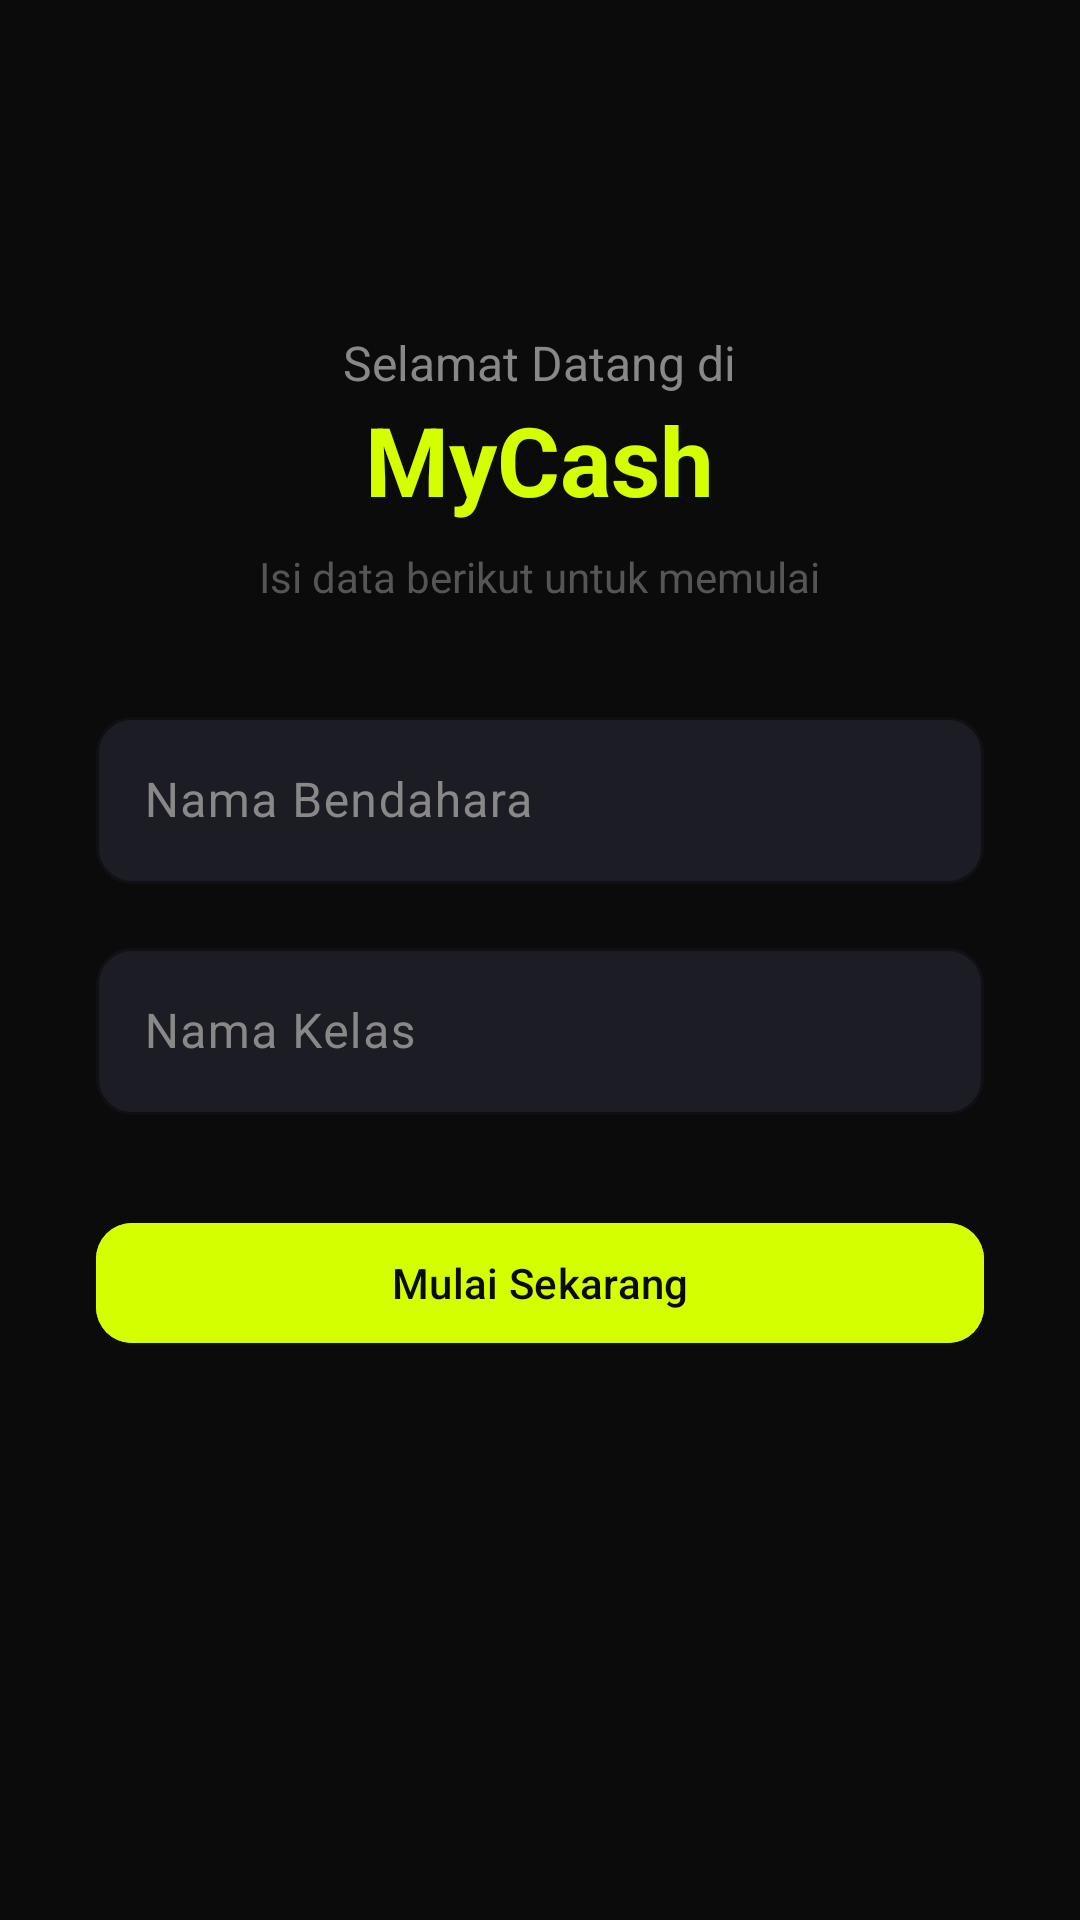

Write the Android layout XML for this screen, with the resource values it uses.
<!-- AndroidManifest.xml: activity theme Theme.Mycash.Splash -->
<!-- res/layout/activity_setup.xml -->
<?xml version="1.0" encoding="utf-8"?>
<LinearLayout
    xmlns:android="http://schemas.android.com/apk/res/android"
    android:layout_width="match_parent"
    android:layout_height="match_parent"
    android:orientation="vertical"
    android:background="@color/bg_primary"
    android:gravity="center_horizontal"
    android:padding="@dimen/spacing_xl">

    
    <View
        android:layout_width="0dp"
        android:layout_height="0dp"
        android:layout_weight="1" />

    <TextView
        android:layout_width="wrap_content"
        android:layout_height="wrap_content"
        android:text="Selamat Datang di"
        android:textColor="@color/text_secondary"
        android:textSize="@dimen/text_subtitle" />

    <TextView
        android:layout_width="wrap_content"
        android:layout_height="wrap_content"
        android:text="@string/app_name"
        android:textColor="@color/accent_lime"
        android:textSize="32sp"
        android:textStyle="bold"
        android:layout_marginBottom="@dimen/spacing_sm" />

    <TextView
        android:layout_width="wrap_content"
        android:layout_height="wrap_content"
        android:text="Isi data berikut untuk memulai"
        android:textColor="@color/text_tertiary"
        android:textSize="@dimen/text_body"
        android:layout_marginBottom="@dimen/spacing_xl" />

    
    <com.google.android.material.textfield.TextInputLayout
        style="@style/MyCash.TextInputLayout"
        android:layout_width="match_parent"
        android:layout_height="wrap_content"
        android:layout_marginBottom="@dimen/spacing_md"
        android:hint="@string/settings_bendahara_name">

        <com.google.android.material.textfield.TextInputEditText
            android:id="@+id/etName"
            android:layout_width="match_parent"
            android:layout_height="wrap_content"
            android:inputType="textPersonName"
            android:textColor="@color/text_primary" />
    </com.google.android.material.textfield.TextInputLayout>

    
    <com.google.android.material.textfield.TextInputLayout
        style="@style/MyCash.TextInputLayout"
        android:layout_width="match_parent"
        android:layout_height="wrap_content"
        android:layout_marginBottom="@dimen/spacing_xl"
        android:hint="@string/settings_class_name">

        <com.google.android.material.textfield.TextInputEditText
            android:id="@+id/etClassName"
            android:layout_width="match_parent"
            android:layout_height="wrap_content"
            android:inputType="text"
            android:textColor="@color/text_primary" />
    </com.google.android.material.textfield.TextInputLayout>

    
    <com.google.android.material.button.MaterialButton
        android:id="@+id/btnStart"
        style="@style/MyCash.Button.Primary"
        android:layout_width="match_parent"
        android:layout_height="@dimen/btn_height"
        android:text="Mulai Sekarang" />

    
    <View
        android:layout_width="0dp"
        android:layout_height="0dp"
        android:layout_weight="2" />

</LinearLayout>
<!-- resources referenced by this layout -->
<resources>
  <color name="accent_lime">#FFD4FF00</color>
  <color name="bg_primary">#FF0B0B0C</color>
  <color name="text_primary">#FFFFFFFF</color>
  <color name="text_secondary">#FF888888</color>
  <color name="text_tertiary">#FF555555</color>
  <dimen name="btn_height">48dp</dimen>
  <dimen name="spacing_md">16dp</dimen>
  <dimen name="spacing_sm">8dp</dimen>
  <dimen name="spacing_xl">32dp</dimen>
  <dimen name="text_body">14sp</dimen>
  <dimen name="text_subtitle">16sp</dimen>
  <string name="app_name">MyCash</string>
  <string name="settings_bendahara_name">Nama Bendahara</string>
  <string name="settings_class_name">Nama Kelas</string>
  <style name="MyCash.Button.Primary" parent="Widget.Material3.Button">
          <item name="android:backgroundTint">@color/accent_lime</item>
          <item name="android:textColor">@color/text_on_accent</item>
          <item name="cornerRadius">12dp</item>
          <item name="android:textAllCaps">false</item>
          <item name="android:fontFamily">sans-serif-medium</item>
      </style>
  <style name="MyCash.TextInputLayout" parent="Widget.Material3.TextInputLayout.OutlinedBox">
          <item name="boxBackgroundColor">@color/bg_surface_variant</item>
          <item name="boxStrokeColor">@color/border_medium</item>
          <item name="boxCornerRadiusTopStart">12dp</item>
          <item name="boxCornerRadiusTopEnd">12dp</item>
          <item name="boxCornerRadiusBottomStart">12dp</item>
          <item name="boxCornerRadiusBottomEnd">12dp</item>
          <item name="hintTextColor">@color/text_secondary</item>
      </style>
  <style name="Theme.Mycash.Splash" parent="Theme.Mycash">
          <item name="android:windowBackground">@color/bg_primary</item>
      </style>
  <color name="text_on_accent">#FF0B0B0C</color>
  <color name="bg_surface_variant">#FF1C1C24</color>
  <color name="border_medium">#20FFFFFF</color>
  <style name="Theme.Mycash" parent="Base.Theme.Mycash" />
  <style name="Base.Theme.Mycash" parent="Theme.Material3.Dark.NoActionBar">
          <item name="colorPrimary">@color/accent_lime</item>
          <item name="colorOnPrimary">@color/text_on_accent</item>
          <item name="colorPrimaryContainer">@color/accent_lime_10</item>
          <item name="colorOnPrimaryContainer">@color/accent_lime</item>
  
          <item name="colorSecondary">@color/color_info</item>
          <item name="colorOnSecondary">@color/white</item>
  
          <item name="colorSurface">@color/bg_surface</item>
          <item name="colorOnSurface">@color/text_primary</item>
          <item name="colorSurfaceVariant">@color/bg_surface_variant</item>
          <item name="colorOnSurfaceVariant">@color/text_secondary</item>
  
          <item name="colorError">@color/color_expense</item>
  
          <item name="android:colorBackground">@color/bg_primary</item>
          <item name="colorOnBackground">@color/text_primary</item>
  
          <item name="android:windowBackground">@color/bg_primary</item>
          <item name="android:statusBarColor">@color/bg_primary</item>
          <item name="android:navigationBarColor">@color/bg_surface</item>
  
          <item name="bottomNavigationStyle">@style/MyCash.BottomNav</item>
      </style>
  <color name="accent_lime_10">#1AD4FF00</color>
  <color name="color_info">#FF60A5FA</color>
  <color name="white">#FFFFFFFF</color>
  <color name="bg_surface">#FF141419</color>
  <color name="color_expense">#FFEF4444</color>
  <style name="MyCash.BottomNav" parent="Widget.Material3.BottomNavigationView">
          <item name="android:background">@color/bg_surface</item>
          <item name="itemIconTint">@color/bottom_nav_color</item>
          <item name="itemTextColor">@color/bottom_nav_color</item>
          <item name="itemActiveIndicatorStyle">@style/MyCash.BottomNav.ActiveIndicator</item>
      </style>
  <style name="MyCash.BottomNav.ActiveIndicator" parent="Widget.Material3.BottomNavigationView.ActiveIndicator">
          <item name="android:color">@color/accent_lime_10</item>
      </style>
</resources>
